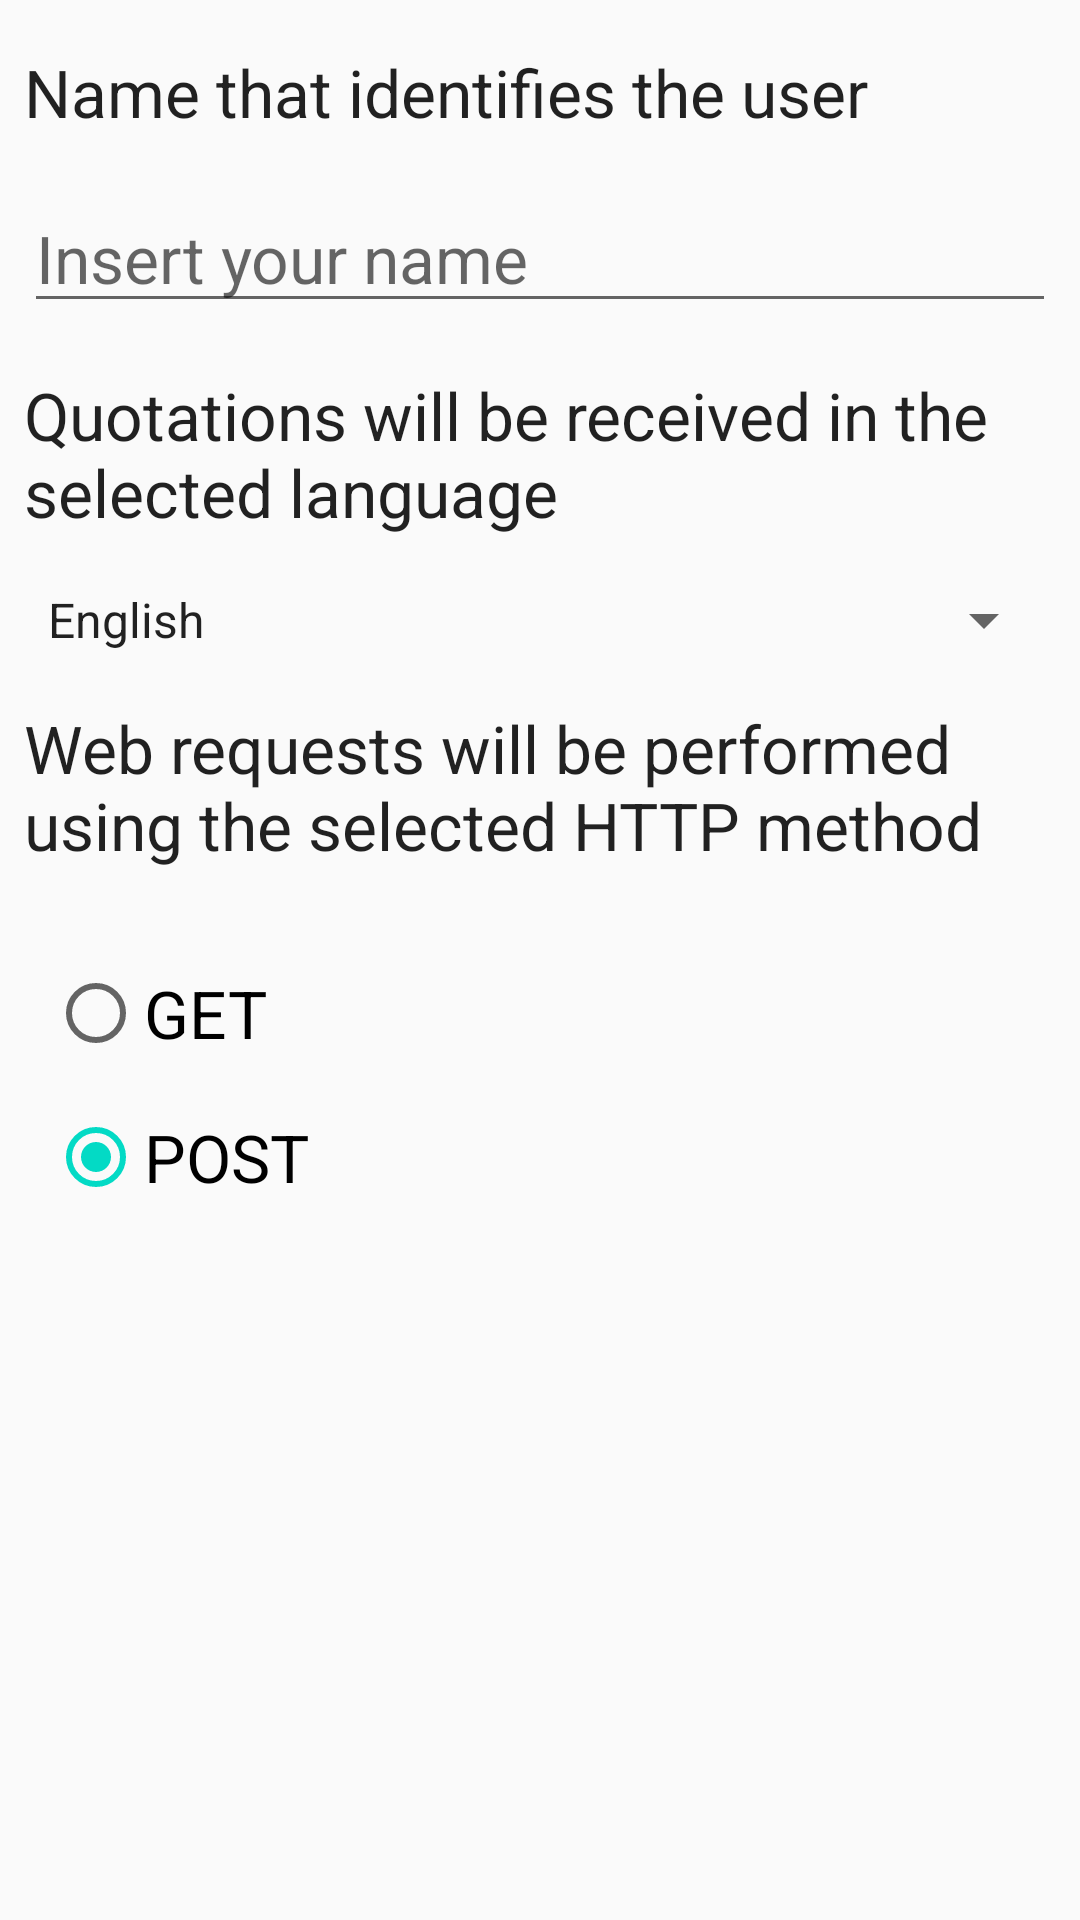

The Android layout XML behind this screen, and the referenced resources:
<!-- AndroidManifest.xml: application theme AppTheme -->
<!-- res/layout/activity_settings.xml -->
<?xml version="1.0" encoding="utf-8"?>
<ScrollView xmlns:android="http://schemas.android.com/apk/res/android"
    xmlns:app="http://schemas.android.com/apk/res-auto"
    xmlns:tools="http://schemas.android.com/tools"
    android:layout_width="match_parent"
    android:layout_height="match_parent"
    tools:context="com.example.admin.seminar3.SettingsActivity">

    <android.support.constraint.ConstraintLayout
        android:layout_width="match_parent"
        android:layout_height="wrap_content">


        <RadioGroup
            android:id="@+id/radio_group_settings"
            android:layout_width="0dp"
            android:layout_height="wrap_content"
            android:layout_marginEnd="8dp"
            android:layout_marginStart="8dp"
            android:layout_marginTop="16dp"
            style="@style/SettingsActivity"
            app:layout_constraintEnd_toEndOf="parent"
            app:layout_constraintStart_toStartOf="parent"
            app:layout_constraintTop_toBottomOf="@+id/text_view_webrequests_settings">

            <RadioButton
                android:id="@+id/radio_button_get_method"
                android:layout_width="match_parent"
                android:layout_height="wrap_content"
                android:layout_marginEnd="8dp"
                android:layout_marginStart="8dp"
                android:layout_marginTop="16dp"
                style="@style/SettingsActivity"
                android:text="@string/radio_button_method_get"
                app:layout_constraintEnd_toEndOf="parent"
                app:layout_constraintStart_toStartOf="parent"
                app:layout_constraintTop_toBottomOf="@+id/radio_group_settings" />

            <RadioButton
                android:id="@+id/radio_button_post_method"
                android:layout_width="match_parent"
                android:layout_height="wrap_content"
                android:layout_marginEnd="8dp"
                android:layout_marginStart="8dp"
                android:layout_marginTop="16dp"
                android:checked="true"
                style="@style/SettingsActivity"
                android:text="@string/radio_button_method_post"
                app:layout_constraintEnd_toEndOf="parent"
                app:layout_constraintStart_toStartOf="parent"
                app:layout_constraintTop_toBottomOf="@+id/radio_button_get_method" />

        </RadioGroup>

        <TextView
            android:id="@+id/text_view_webrequests_settings"
            android:layout_width="0dp"
            android:layout_height="wrap_content"
            android:layout_marginEnd="8dp"
            android:layout_marginStart="8dp"
            android:layout_marginTop="16dp"
            style="@style/SettingsActivity"
            android:text="@string/text_view_requests_method"
            app:layout_constraintEnd_toEndOf="parent"
            app:layout_constraintStart_toStartOf="parent"
            app:layout_constraintTop_toBottomOf="@+id/spinner_quotations_language_settings" />

        <Spinner
            android:id="@+id/spinner_quotations_language_settings"
            android:layout_width="match_parent"
            android:layout_height="wrap_content"
            android:layout_marginEnd="8dp"
            android:layout_marginStart="8dp"
            android:layout_marginTop="16dp"
            android:entries="@array/language_options"
            style="@style/SettingsActivity"
            app:layout_constraintEnd_toEndOf="parent"
            app:layout_constraintStart_toStartOf="parent"
            app:layout_constraintTop_toBottomOf="@+id/text_view_quotations_language_settings" />

        <TextView
            android:id="@+id/text_view_quotations_language_settings"
            android:layout_width="0dp"
            android:layout_height="wrap_content"
            android:layout_marginEnd="8dp"
            android:layout_marginStart="8dp"
            android:layout_marginTop="16dp"
            style="@style/SettingsActivity"
            android:text="@string/text_view_quotations_language"
            app:layout_constraintEnd_toEndOf="parent"
            app:layout_constraintStart_toStartOf="parent"
            app:layout_constraintTop_toBottomOf="@+id/edit_text_name_settings" />

        <EditText
            android:id="@+id/edit_text_name_settings"
            android:layout_width="0dp"
            android:layout_height="wrap_content"
            android:layout_marginEnd="8dp"
            android:layout_marginStart="8dp"
            android:layout_marginTop="16dp"
            android:ems="10"
            android:hint="@string/edit_text_user_name"
            android:inputType="textPersonName"
            style="@style/SettingsActivity"
            app:layout_constraintEnd_toEndOf="parent"
            app:layout_constraintStart_toStartOf="parent"
            app:layout_constraintTop_toBottomOf="@+id/text_view_name_settings" />

        <TextView
            android:id="@+id/text_view_name_settings"
            android:layout_width="0dp"
            android:layout_height="wrap_content"
            android:layout_marginEnd="8dp"
            android:layout_marginStart="8dp"
            android:layout_marginTop="16dp"
            style="@style/SettingsActivity"
            android:text="@string/text_view_user_name"
            app:layout_constraintEnd_toEndOf="parent"
            app:layout_constraintStart_toStartOf="parent"
            app:layout_constraintTop_toTopOf="parent" />
    </android.support.constraint.ConstraintLayout>
</ScrollView>
<!-- resources referenced by this layout -->
<resources>
  <array name="language_options">
          <item>@string/english_language</item>
          <item>@string/russian_language</item>
      </array>
  <string name="edit_text_user_name">Insert your name</string>
  <string name="radio_button_method_get" translatable="false">GET</string>
  <string name="radio_button_method_post" translatable="false">POST</string>
  <string name="text_view_quotations_language">Quotations will be received in the selected language</string>
  <string name="text_view_requests_method">Web requests will be performed using the selected HTTP method</string>
  <string name="text_view_user_name">Name that identifies the user</string>
  <style name="SettingsActivity">
          <item name="android:textAppearance">?android:attr/textAppearanceLarge</item>
          <item name="android:color">@color/colorPrimaryDark</item>
          <item name="android:textSize">@dimen/text_size</item>
      </style>
  <style name="AppTheme" parent="Theme.AppCompat.Light.DarkActionBar">
          
          <item name="colorPrimary">@color/colorPrimary</item>
          <item name="colorPrimaryDark">@color/colorPrimaryDark</item>
          <item name="colorAccent">@color/colorAccent</item>
      </style>
  <string name="english_language">English</string>
  <string name="russian_language">Russian</string>
  <!-- not gathered from this repository: default colours our renderer supplied (Android Studio template values) -->
  <color name="colorPrimary">#FF6200EE</color>
  <color name="colorPrimaryDark">#FF3700B3</color>
  <color name="colorAccent">#FF03DAC5</color>
</resources>
